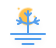
t = 0.00 s
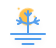
t = 1.67 s
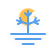
t = 3.33 s
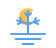
t = 5.00 s
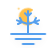
t = 6.67 s
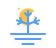
t = 8.33 s

The animated SVG that drew these frames (rendered in a browser with its animation timeline set to each time). Animation: 4 CSS @keyframes rules; frames cover the first 8.33 s, repeats indefinitely.

<?xml version="1.0" encoding="UTF-8"?>
<!-- (c) ammap.com | SVG weather icons -->
<svg width="56" height="48" version="1.1" xmlns="http://www.w3.org/2000/svg">
  <defs>
    <filter id="blur" x="-.20655" y="-.21122" width="1.403" height="1.4997">
      <feGaussianBlur in="SourceAlpha" stdDeviation="3" />
      <feOffset dx="0" dy="4" result="offsetblur" />
      <feComponentTransfer>
        <feFuncA slope="0.05" type="linear" />
      </feComponentTransfer>
      <feMerge>
        <feMergeNode />
        <feMergeNode in="SourceGraphic" />
      </feMerge>
    </filter>
    <style type="text/css">
      <![CDATA[
      /*
** MOON
*/
      @keyframes am-weather-moon {
        0% {
          -webkit-transform: rotate(0deg);
          -moz-transform: rotate(0deg);
          -ms-transform: rotate(0deg);
          transform: rotate(0deg);
        }

        50% {
          -webkit-transform: rotate(15deg);
          -moz-transform: rotate(15deg);
          -ms-transform: rotate(15deg);
          transform: rotate(15deg);
        }

        100% {
          -webkit-transform: rotate(0deg);
          -moz-transform: rotate(0deg);
          -ms-transform: rotate(0deg);
          transform: rotate(0deg);
        }
      }

      .am-weather-moon {
        -webkit-animation-name: am-weather-moon;
        -moz-animation-name: am-weather-moon;
        -ms-animation-name: am-weather-moon;
        animation-name: am-weather-moon;
        -webkit-animation-duration: 6s;
        -moz-animation-duration: 6s;
        -ms-animation-duration: 6s;
        animation-duration: 6s;
        -webkit-animation-timing-function: linear;
        -moz-animation-timing-function: linear;
        -ms-animation-timing-function: linear;
        animation-timing-function: linear;
        -webkit-animation-iteration-count: infinite;
        -moz-animation-iteration-count: infinite;
        -ms-animation-iteration-count: infinite;
        animation-iteration-count: infinite;
        -webkit-transform-origin: 12.5px 15.15px 0;
        /* TODO FF CENTER ISSUE */
        -moz-transform-origin: 12.5px 15.15px 0;
        /* TODO FF CENTER ISSUE */
        -ms-transform-origin: 12.5px 15.15px 0;
        /* TODO FF CENTER ISSUE */
        transform-origin: 12.5px 15.15px 0;
        /* TODO FF CENTER ISSUE */
      }

      @keyframes am-weather-moon-star-1 {
        0% {
          opacity: 0;
        }

        100% {
          opacity: 1;
        }
      }

      .am-weather-moon-star-1 {
        -webkit-animation-name: am-weather-moon-star-1;
        -moz-animation-name: am-weather-moon-star-1;
        -ms-animation-name: am-weather-moon-star-1;
        animation-name: am-weather-moon-star-1;
        -webkit-animation-delay: 3s;
        -moz-animation-delay: 3s;
        -ms-animation-delay: 3s;
        animation-delay: 3s;
        -webkit-animation-duration: 5s;
        -moz-animation-duration: 5s;
        -ms-animation-duration: 5s;
        animation-duration: 5s;
        -webkit-animation-timing-function: linear;
        -moz-animation-timing-function: linear;
        -ms-animation-timing-function: linear;
        animation-timing-function: linear;
        -webkit-animation-iteration-count: 1;
        -moz-animation-iteration-count: 1;
        -ms-animation-iteration-count: 1;
        animation-iteration-count: 1;
      }

      @keyframes am-weather-moon-star-2 {
        0% {
          opacity: 0;
        }

        100% {
          opacity: 1;
        }
      }

      .am-weather-moon-star-2 {
        -webkit-animation-name: am-weather-moon-star-2;
        -moz-animation-name: am-weather-moon-star-2;
        -ms-animation-name: am-weather-moon-star-2;
        animation-name: am-weather-moon-star-2;
        -webkit-animation-delay: 5s;
        -moz-animation-delay: 5s;
        -ms-animation-delay: 5s;
        animation-delay: 5s;
        -webkit-animation-duration: 4s;
        -moz-animation-duration: 4s;
        -ms-animation-duration: 4s;
        animation-duration: 4s;
        -webkit-animation-timing-function: linear;
        -moz-animation-timing-function: linear;
        -ms-animation-timing-function: linear;
        animation-timing-function: linear;
        -webkit-animation-iteration-count: 1;
        -moz-animation-iteration-count: 1;
        -ms-animation-iteration-count: 1;
        animation-iteration-count: 1;
      }

      /*
** FROST
*/
      @keyframes am-weather-frost {
        0% {
          -webkit-transform: translate(0.0px, 0.0px);
          -moz-transform: translate(0.0px, 0.0px);
          -ms-transform: translate(0.0px, 0.0px);
          transform: translate(0.0px, 0.0px);
        }

        1% {
          -webkit-transform: translate(0.3px, 0.0px);
          -moz-transform: translate(0.3px, 0.0px);
          -ms-transform: translate(0.3px, 0.0px);
          transform: translate(0.3px, 0.0px);
        }

        3% {
          -webkit-transform: translate(-0.3px, 0.0px);
          -moz-transform: translate(-0.3px, 0.0px);
          -ms-transform: translate(-0.3px, 0.0px);
          transform: translate(-0.3px, 0.0px);
        }

        5% {
          -webkit-transform: translate(0.3px, 0.0px);
          -moz-transform: translate(0.3px, 0.0px);
          -ms-transform: translate(0.3px, 0.0px);
          transform: translate(0.3px, 0.0px);
        }

        7% {
          -webkit-transform: translate(-0.3px, 0.0px);
          -moz-transform: translate(-0.3px, 0.0px);
          -ms-transform: translate(-0.3px, 0.0px);
          transform: translate(-0.3px, 0.0px);
        }

        9% {
          -webkit-transform: translate(0.3px, 0.0px);
          -moz-transform: translate(0.3px, 0.0px);
          -ms-transform: translate(0.3px, 0.0px);
          transform: translate(0.3px, 0.0px);
        }

        11% {
          -webkit-transform: translate(-0.3px, 0.0px);
          -moz-transform: translate(-0.3px, 0.0px);
          -ms-transform: translate(-0.3px, 0.0px);
          transform: translate(-0.3px, 0.0px);
        }

        13% {
          -webkit-transform: translate(0.3px, 0.0px);
          -moz-transform: translate(0.3px, 0.0px);
          -ms-transform: translate(0.3px, 0.0px);
          transform: translate(0.3px, 0.0px);
        }

        15% {
          -webkit-transform: translate(-0.3px, 0.0px);
          -moz-transform: translate(-0.3px, 0.0px);
          -ms-transform: translate(-0.3px, 0.0px);
          transform: translate(-0.3px, 0.0px);
        }

        16% {
          -webkit-transform: translate(0.0px, 0.0px);
          -moz-transform: translate(0.0px, 0.0px);
          -ms-transform: translate(0.0px, 0.0px);
          transform: translate(0.0px, 0.0px);
        }

        100% {
          -webkit-transform: translate(0.0px, 0.0px);
          -moz-transform: translate(0.0px, 0.0px);
          -ms-transform: translate(0.0px, 0.0px);
          transform: translate(0.0px, 0.0px);
        }
      }

      .am-weather-frost {
        -webkit-animation-name: am-weather-frost;
        -moz-animation-name: am-weather-frost;
        animation-name: am-weather-frost;
        -webkit-animation-duration: 1.11s;
        -moz-animation-duration: 1.11s;
        animation-duration: 1.11s;
        -webkit-animation-timing-function: linear;
        -moz-animation-timing-function: linear;
        animation-timing-function: linear;
        -webkit-animation-iteration-count: infinite;
        -moz-animation-iteration-count: infinite;
        animation-iteration-count: infinite;
      }
      ]]>
    </style>
  </defs>
  <g transform="translate(0,2)" filter="url(#blur)">
    <g transform="matrix(.8 0 0 .8 16 4)">
      <g class="am-weather-moon-star-1"
        style="-moz-animation-delay:3s;-moz-animation-duration:5s;-moz-animation-iteration-count:1;-moz-animation-name:am-weather-moon-star-1;-moz-animation-timing-function:linear;-ms-animation-delay:3s;-ms-animation-duration:5s;-ms-animation-iteration-count:1;-ms-animation-name:am-weather-moon-star-1;-ms-animation-timing-function:linear;-webkit-animation-delay:3s;-webkit-animation-duration:5s;-webkit-animation-iteration-count:1;-webkit-animation-name:am-weather-moon-star-1;-webkit-animation-timing-function:linear">
        <polygon points="4 4 3.3 5.2 2.7 4 1.5 3.3 2.7 2.7 3.3 1.5 4 2.7 5.2 3.3" fill="#ffc04a"
          stroke-miterlimit="10" />
      </g>
      <g class="am-weather-moon-star-2"
        style="-moz-animation-delay:5s;-moz-animation-duration:4s;-moz-animation-iteration-count:1;-moz-animation-name:am-weather-moon-star-2;-moz-animation-timing-function:linear;-ms-animation-delay:5s;-ms-animation-duration:4s;-ms-animation-iteration-count:1;-ms-animation-name:am-weather-moon-star-2;-ms-animation-timing-function:linear;-webkit-animation-delay:5s;-webkit-animation-duration:4s;-webkit-animation-iteration-count:1;-webkit-animation-name:am-weather-moon-star-2;-webkit-animation-timing-function:linear">
        <polygon transform="translate(20,10)" points="4 4 3.3 5.2 2.7 4 1.5 3.3 2.7 2.7 3.3 1.5 4 2.7 5.2 3.3"
          fill="#ffc04a" stroke-miterlimit="10" />
      </g>
      <g class="am-weather-moon"
        style="-moz-animation-duration:6s;-moz-animation-iteration-count:infinite;-moz-animation-name:am-weather-moon;-moz-animation-timing-function:linear;-moz-transform-origin:12.5px 15.15px 0;-ms-animation-duration:6s;-ms-animation-iteration-count:infinite;-ms-animation-name:am-weather-moon;-ms-animation-timing-function:linear;-ms-transform-origin:12.5px 15.15px 0;-webkit-animation-duration:6s;-webkit-animation-iteration-count:infinite;-webkit-animation-name:am-weather-moon;-webkit-animation-timing-function:linear;-webkit-transform-origin:12.5px 15.15px 0">
        <path
          d="m14.5 13.2c0-3.7 2-6.9 5-8.7-1.5-0.9-3.2-1.3-5-1.3-5.5 0-10 4.5-10 10s4.5 10 10 10c1.8 0 3.5-0.5 5-1.3-3-1.7-5-5-5-8.7z"
          fill="#ffc04a" stroke="#ffc04a" stroke-linejoin="round" stroke-width="2" />
      </g>
    </g>
    <g class="am-weather-frost" stroke="#57a0ee" transform="translate(0,2)" fill="none" stroke-width="2"
      stroke-linecap="round"
      style="-moz-animation-duration:1.11s;-moz-animation-iteration-count:infinite;-moz-animation-name:am-weather-frost;-moz-animation-timing-function:linear;-webkit-animation-duration:1.11s;-webkit-animation-iteration-count:infinite;-webkit-animation-name:am-weather-frost;-webkit-animation-timing-function:linear">
      <path d="M11,32H45" />
      <path d="M15.5,37H40.5" />
      <path d="M22.5,42H33.5" />
    </g>
    <g>
      <path stroke="#57a0ee" transform="translate(0,0)" fill="none" stroke-width="2" stroke-linecap="round"
        d="M28,31V9M28,22l11,-3.67M34,20l2,-4M34,20l4,2M28,22l-11,-3.67M22,20l-2,-4M22,20l-4,2M28,14.27l3.01,-3.02M28,14.27l-3.01,-3.02" />
    </g>
  </g>
</svg>